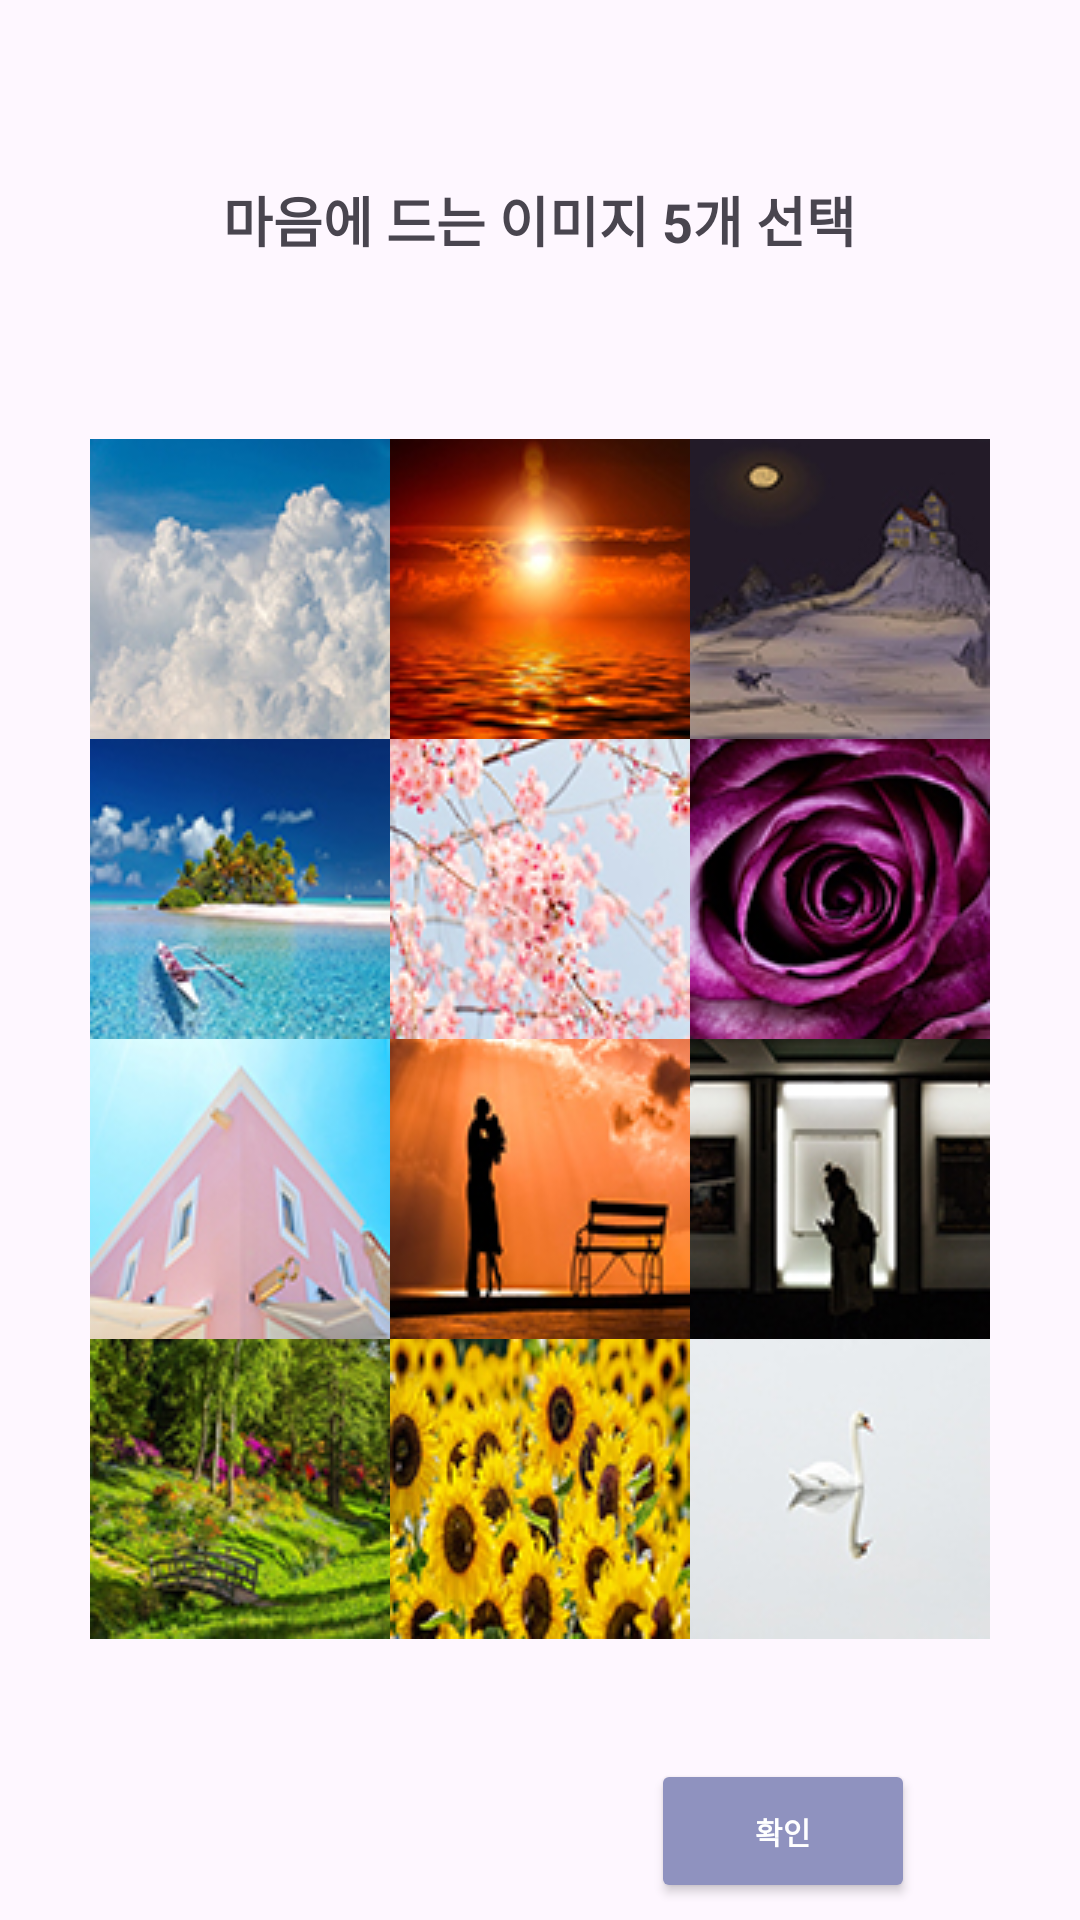

Reconstruct the res/layout file that produces this screen, plus the resources it refers to.
<!-- AndroidManifest.xml: application theme Theme.Formap -->
<!-- res/layout/taste_analysis.xml -->
<?xml version="1.0" encoding="utf-8"?>
<LinearLayout xmlns:android="http://schemas.android.com/apk/res/android"
    xmlns:app="http://schemas.android.com/apk/res-auto"
    xmlns:tools="http://schemas.android.com/tools"
    android:layout_width="match_parent"
    android:layout_height="match_parent"
    android:orientation="vertical"
    tools:context=".TasteAnalysis">

    <TextView
        android:layout_width="wrap_content"
        android:layout_height="wrap_content"
        android:layout_gravity="center"
        android:layout_marginTop="60dp"
        android:layout_marginBottom="60dp"
        android:text="마음에 드는 이미지 5개 선택"
        android:textSize="18dp"
        android:textStyle="bold"/>

    <LinearLayout
        android:layout_width="wrap_content"
        android:layout_height="wrap_content"
        android:layout_gravity="center"
        android:orientation="horizontal">

        <ImageButton
            android:id="@+id/tasteImg1"
            android:layout_width="100dp"
            android:layout_height="100dp"
            android:contentDescription="TODO"
            android:src="@drawable/button_on_off" />

        <ImageButton
            android:id="@+id/tasteImg2"
            android:layout_width="100dp"
            android:layout_height="100dp"
            android:contentDescription="TODO"
            android:src="@drawable/button_on_off2" />

        <ImageButton
            android:id="@+id/tasteImg3"
            android:layout_width="100dp"
            android:layout_height="100dp"
            android:contentDescription="TODO"
            android:src="@drawable/button_on_off3" />

    </LinearLayout>

    <LinearLayout
        android:layout_width="wrap_content"
        android:layout_height="wrap_content"
        android:layout_gravity="center"
        android:orientation="horizontal">

        <ImageButton
            android:id="@+id/tasteImg4"
            android:layout_width="100dp"
            android:layout_height="100dp"
            android:contentDescription="TODO"
            android:src="@drawable/button_on_off4" />

        <ImageButton
            android:id="@+id/tasteImg5"
            android:layout_width="100dp"
            android:layout_height="100dp"
            android:contentDescription="TODO"
            android:src="@drawable/button_on_off5" />

        <ImageButton
            android:id="@+id/tasteImg6"
            android:layout_width="100dp"
            android:layout_height="100dp"
            android:contentDescription="TODO"
            android:src="@drawable/button_on_off6" />

    </LinearLayout>

    <LinearLayout
        android:layout_width="wrap_content"
        android:layout_height="wrap_content"
        android:layout_gravity="center"
        android:orientation="horizontal">

        <ImageButton
            android:id="@+id/tasteImg7"
            android:layout_width="100dp"
            android:layout_height="100dp"
            android:contentDescription="TODO"
            android:src="@drawable/button_on_off7" />

        <ImageButton
            android:id="@+id/tasteImg8"
            android:layout_width="100dp"
            android:layout_height="100dp"
            android:contentDescription="TODO"
            android:src="@drawable/button_on_off8" />

        <ImageButton
            android:id="@+id/tasteImg9"
            android:layout_width="100dp"
            android:layout_height="100dp"
            android:contentDescription="TODO"
            android:src="@drawable/button_on_off9" />

    </LinearLayout>

    <LinearLayout
        android:layout_width="wrap_content"
        android:layout_height="wrap_content"
        android:layout_gravity="center"
        android:orientation="horizontal">

        <ImageButton
            android:id="@+id/tasteImg10"
            android:layout_width="100dp"
            android:layout_height="100dp"
            android:contentDescription="TODO"
            android:src="@drawable/button_on_off10" />

        <ImageButton
            android:id="@+id/tasteImg11"
            android:layout_width="100dp"
            android:layout_height="100dp"
            android:contentDescription="TODO"
            android:src="@drawable/button_on_off11" />

        <ImageButton
            android:id="@+id/tasteImg12"
            android:layout_width="100dp"
            android:layout_height="100dp"
            android:contentDescription="TODO"
            android:src="@drawable/button_on_off12" />

    </LinearLayout>

    <Button
        android:id="@+id/tasteCheck"
        android:layout_width="wrap_content"
        android:layout_height="wrap_content"
        android:layout_gravity="right"
        android:layout_marginTop="40dp"
        android:layout_marginRight="55dp"
        android:backgroundTint="@color/c1"
        android:text="확인"
        android:textSize="30px"
        android:textColor="@color/white"
        android:textStyle="bold"/>

</LinearLayout>
<!-- resources referenced by this layout -->
<resources>
  <color name="c1">#8f92bf</color>
  <color name="white">#FFFFFF</color>
  <!-- drawable button_on_off (drawable) -->
  <?xml version="1.0" encoding="utf-8"?>
  <selector xmlns:android="http://schemas.android.com/apk/res/android">
      <item android:state_enabled="false" android:drawable="@drawable/f1" />
      <item android:state_pressed="true" android:drawable="@drawable/f1" />
      <item android:drawable="@drawable/freedom" />
  </selector>
  <!-- drawable button_on_off12 (drawable) -->
  <?xml version="1.0" encoding="utf-8"?>
  <selector xmlns:android="http://schemas.android.com/apk/res/android">
      <item android:state_enabled="false" android:drawable="@drawable/s2" />
      <item android:state_pressed="true" android:drawable="@drawable/s2" />
      <item android:drawable="@drawable/silence3" />
  </selector>
  <!-- drawable button_on_off2 (drawable) -->
  <?xml version="1.0" encoding="utf-8"?>
  <selector xmlns:android="http://schemas.android.com/apk/res/android">
      <item android:state_enabled="false" android:drawable="@drawable/p1" />
      <item android:state_pressed="true" android:drawable="@drawable/p1" />
      <item android:drawable="@drawable/passion" />
  </selector>
  <!-- drawable button_on_off3 (drawable) -->
  <?xml version="1.0" encoding="utf-8"?>
  <selector xmlns:android="http://schemas.android.com/apk/res/android">
      <item android:state_enabled="false" android:drawable="@drawable/s1" />
      <item android:state_pressed="true" android:drawable="@drawable/s1" />
      <item android:drawable="@drawable/silence" />
  </selector>
  <!-- drawable button_on_off4 (drawable) -->
  <?xml version="1.0" encoding="utf-8"?>
  <selector xmlns:android="http://schemas.android.com/apk/res/android">
      <item android:state_enabled="false" android:drawable="@drawable/f3" />
      <item android:state_pressed="true" android:drawable="@drawable/f3" />
      <item android:drawable="@drawable/freedom3" />
  </selector>
  <!-- drawable button_on_off5 (drawable) -->
  <?xml version="1.0" encoding="utf-8"?>
  <selector xmlns:android="http://schemas.android.com/apk/res/android">
      <item android:state_enabled="false" android:drawable="@drawable/r2" />
      <item android:state_pressed="true" android:drawable="@drawable/r2" />
      <item android:drawable="@drawable/romantic2" />
  </selector>
  <!-- drawable button_on_off6 (drawable) -->
  <?xml version="1.0" encoding="utf-8"?>
  <selector xmlns:android="http://schemas.android.com/apk/res/android">
      <item android:state_enabled="false" android:drawable="@drawable/r3" />
      <item android:state_pressed="true" android:drawable="@drawable/r3" />
      <item android:drawable="@drawable/romantic3" />
  </selector>
  <!-- drawable button_on_off7 (drawable) -->
  <?xml version="1.0" encoding="utf-8"?>
  <selector xmlns:android="http://schemas.android.com/apk/res/android">
      <item android:state_enabled="false" android:drawable="@drawable/r1" />
      <item android:state_pressed="true" android:drawable="@drawable/r1" />
      <item android:drawable="@drawable/romantic" />
  </selector>
  <!-- drawable button_on_off8 (drawable) -->
  <?xml version="1.0" encoding="utf-8"?>
  <selector xmlns:android="http://schemas.android.com/apk/res/android">
      <item android:state_enabled="false" android:drawable="@drawable/p2" />
      <item android:state_pressed="true" android:drawable="@drawable/p2" />
      <item android:drawable="@drawable/passion2" />
  </selector>
  <!-- drawable button_on_off9 (drawable) -->
  <?xml version="1.0" encoding="utf-8"?>
  <selector xmlns:android="http://schemas.android.com/apk/res/android">
      <item android:state_enabled="false" android:drawable="@drawable/s3" />
      <item android:state_pressed="true" android:drawable="@drawable/s3" />
      <item android:drawable="@drawable/silence2" />
  </selector>
  <style name="Theme.Formap" parent="Base.Theme.Formap" />
  <style name="Base.Theme.Formap" parent="Theme.Material3.DayNight.NoActionBar">
          
          
      </style>
</resources>
